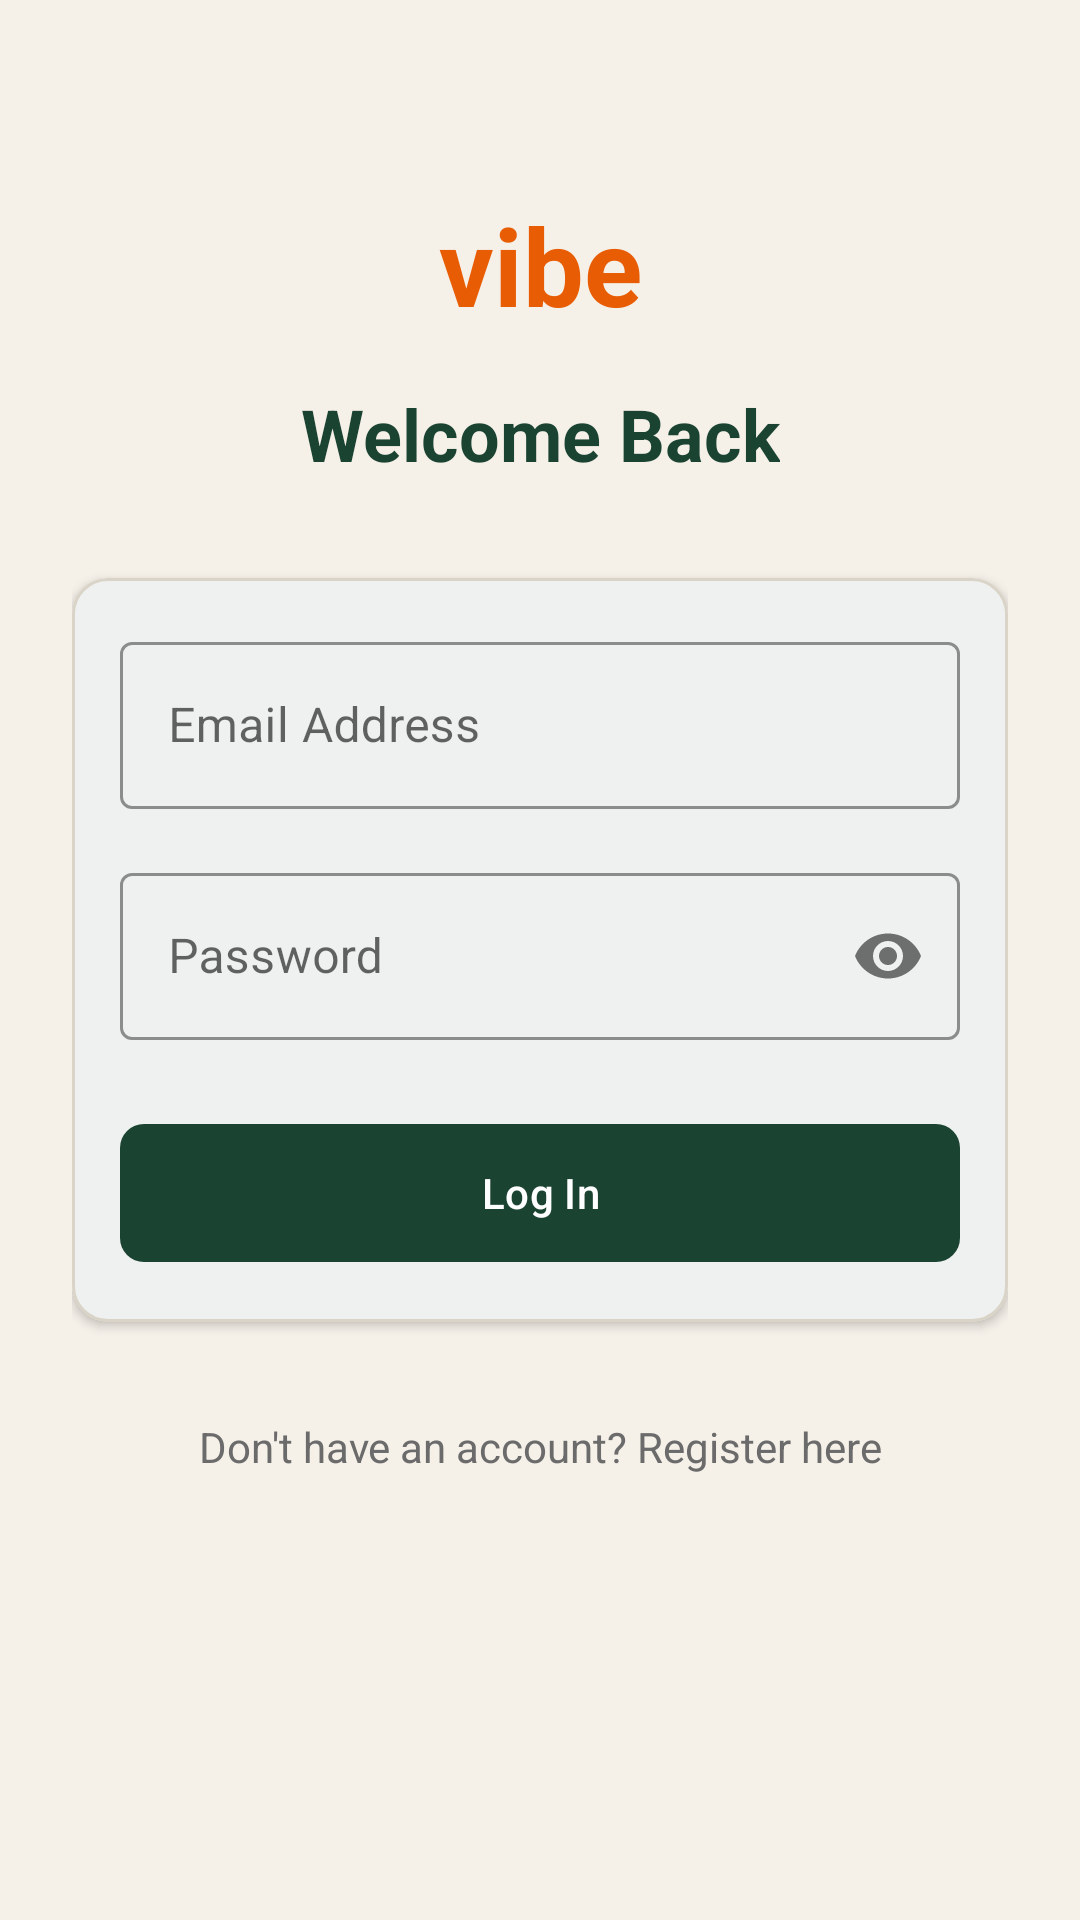

Produce the Android XML layout that renders to this screen, including the resource entries it uses.
<!-- AndroidManifest.xml: application theme Theme.Vibe -->
<!-- res/layout/activity_login.xml -->
<?xml version="1.0" encoding="utf-8"?>
<ScrollView xmlns:android="http://schemas.android.com/apk/res/android"
    xmlns:app="http://schemas.android.com/apk/res-auto"
    android:layout_width="match_parent"
    android:layout_height="match_parent"
    android:fillViewport="true"
    android:background="@color/vibe_cream">

    <androidx.constraintlayout.widget.ConstraintLayout
        android:layout_width="match_parent"
        android:layout_height="wrap_content"
        android:padding="24dp">

        <TextView
            android:id="@+id/tvAppLogo"
            android:layout_width="wrap_content"
            android:layout_height="wrap_content"
            android:text="@string/app_logo_text"
            android:textColor="@color/vibe_orange"
            android:textSize="36sp"
            android:textStyle="bold"
            android:layout_marginTop="40dp"
            app:layout_constraintTop_toTopOf="parent"
            app:layout_constraintStart_toStartOf="parent"
            app:layout_constraintEnd_toEndOf="parent" />

        <TextView
            android:id="@+id/tvLoginTitle"
            android:layout_width="wrap_content"
            android:layout_height="wrap_content"
            android:text="Welcome Back"
            android:textColor="@color/vibe_dark_green"
            android:textSize="24sp"
            android:textStyle="bold"
            android:layout_marginTop="16dp"
            app:layout_constraintTop_toBottomOf="@id/tvAppLogo"
            app:layout_constraintStart_toStartOf="parent"
            app:layout_constraintEnd_toEndOf="parent" />

        <com.google.android.material.card.MaterialCardView
            android:id="@+id/loginCard"
            android:layout_width="match_parent"
            android:layout_height="wrap_content"
            android:layout_marginTop="32dp"
            app:cardCornerRadius="12dp"
            app:cardElevation="2dp"
            app:cardBackgroundColor="@color/vibe_white"
            app:strokeColor="@color/vibe_field_border"
            app:strokeWidth="1dp"
            app:layout_constraintTop_toBottomOf="@id/tvLoginTitle"
            app:layout_constraintStart_toStartOf="parent"
            app:layout_constraintEnd_toEndOf="parent">

            <LinearLayout
                android:layout_width="match_parent"
                android:layout_height="wrap_content"
                android:orientation="vertical"
                android:padding="16dp">

                <com.google.android.material.textfield.TextInputLayout
                    android:id="@+id/tilEmail"
                    android:layout_width="match_parent"
                    android:layout_height="wrap_content"
                    android:hint="Email Address"
                    app:boxStrokeColor="@color/vibe_dark_green"
                    app:hintTextColor="@color/vibe_dark_green"
                    style="@style/Widget.MaterialComponents.TextInputLayout.OutlinedBox">

                    <com.google.android.material.textfield.TextInputEditText
                        android:id="@+id/etEmail"
                        android:layout_width="match_parent"
                        android:layout_height="wrap_content"
                        android:inputType="textEmailAddress" />
                </com.google.android.material.textfield.TextInputLayout>

                <com.google.android.material.textfield.TextInputLayout
                    android:id="@+id/tilPassword"
                    android:layout_width="match_parent"
                    android:layout_height="wrap_content"
                    android:layout_marginTop="16dp"
                    android:hint="Password"
                    app:passwordToggleEnabled="true"
                    app:boxStrokeColor="@color/vibe_dark_green"
                    app:hintTextColor="@color/vibe_dark_green"
                    style="@style/Widget.MaterialComponents.TextInputLayout.OutlinedBox">

                    <com.google.android.material.textfield.TextInputEditText
                        android:id="@+id/etPassword"
                        android:layout_width="match_parent"
                        android:layout_height="wrap_content"
                        android:inputType="textPassword" />
                </com.google.android.material.textfield.TextInputLayout>

                <com.google.android.material.button.MaterialButton
                    android:id="@+id/btnLogin"
                    android:layout_width="match_parent"
                    android:layout_height="54dp"
                    android:layout_marginTop="24dp"
                    android:text="Log In"
                    android:textColor="@color/vibe_white"
                    app:backgroundTint="@color/vibe_dark_green"
                    app:cornerRadius="8dp" />

                <ProgressBar
                    android:id="@+id/loginProgressBar"
                    android:layout_width="wrap_content"
                    android:layout_height="wrap_content"
                    android:layout_gravity="center"
                    android:layout_marginTop="16dp"
                    android:visibility="gone" />

            </LinearLayout>
        </com.google.android.material.card.MaterialCardView>

        <TextView
            android:id="@+id/tvRegisterRedirect"
            android:layout_width="wrap_content"
            android:layout_height="wrap_content"
            android:text="Don't have an account? Register here"
            android:textColor="@color/vibe_text_muted"
            android:textSize="14sp"
            android:layout_marginTop="24dp"
            android:padding="8dp"
            app:layout_constraintTop_toBottomOf="@id/loginCard"
            app:layout_constraintStart_toStartOf="parent"
            app:layout_constraintEnd_toEndOf="parent" />

    </androidx.constraintlayout.widget.ConstraintLayout>
</ScrollView>
<!-- resources referenced by this layout -->
<resources>
  <color name="vibe_cream">#F5F0E8</color>
  <color name="vibe_dark_green">#1B4332</color>
  <color name="vibe_field_border">#DAD3C7</color>
  <color name="vibe_orange">#E85D04</color>
  <color name="vibe_text_muted">#6B6B6B</color>
  <color name="vibe_white">#FFFFFF</color>
  <string name="app_logo_text">vibe</string>
  <style name="Theme.Vibe" parent="Base.Theme.Vibe" />
  <style name="Base.Theme.Vibe" parent="Theme.Material3.DayNight.NoActionBar">
          
          <item name="colorPrimary">@color/vibe_dark_green</item>
          <item name="colorSecondary">@color/vibe_orange</item>
          <item name="android:windowBackground">@color/vibe_cream</item>
          <item name="colorSurface">@color/vibe_white</item>
          <item name="colorOnSurface">@color/black</item>
      </style>
  <color name="black">#FF000000</color>
</resources>
